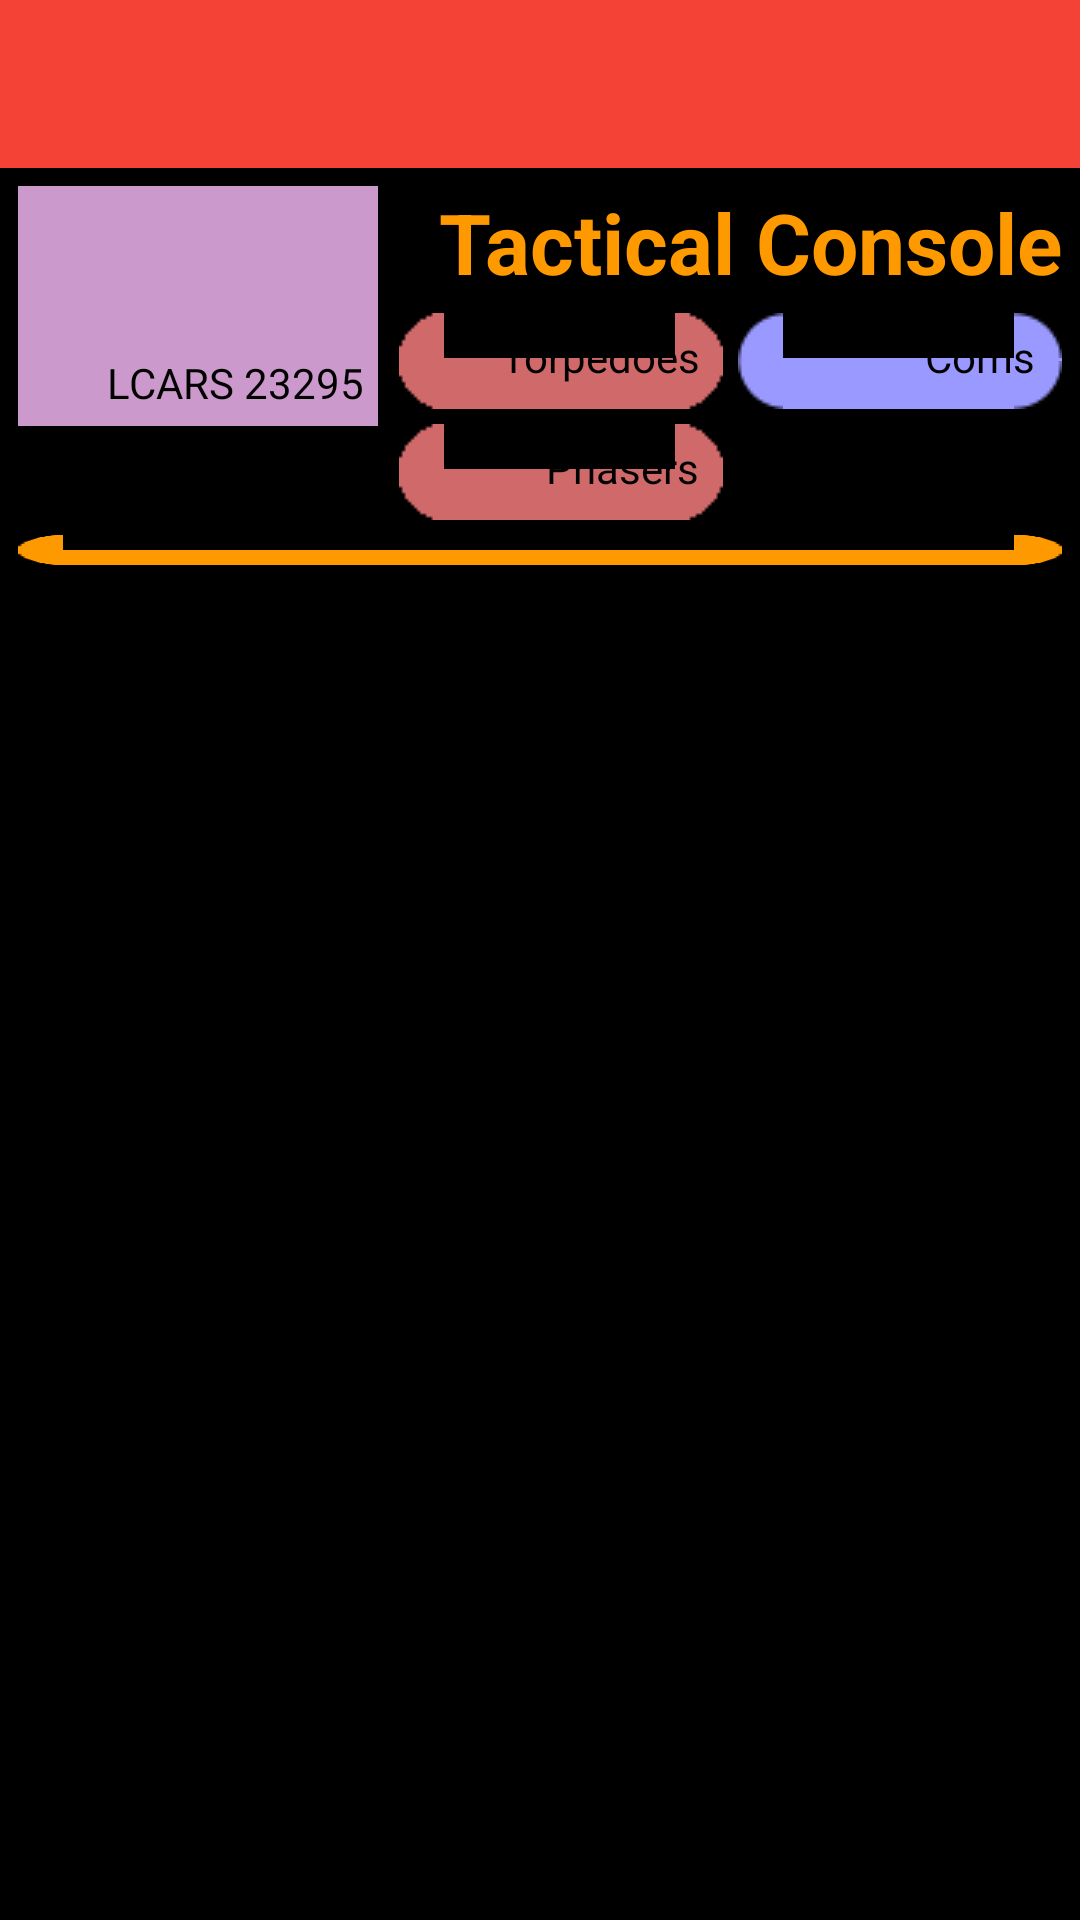

Android layout source for this screen:
<!-- AndroidManifest.xml: application theme AppTheme -->
<!-- res/layout/tactical_console.xml -->
<?xml version="1.0" encoding="utf-8"?>
<RelativeLayout xmlns:android="http://schemas.android.com/apk/res/android"
                xmlns:app="http://schemas.android.com/apk/res-auto"
                android:layout_width="match_parent"
                android:layout_height="match_parent"
                android:background="#000">

    <include
        android:id="@+id/toolbar"
        layout="@layout/toolbar"/>

    <LinearLayout
        android:layout_below="@id/toolbar"
        android:layout_width="match_parent"
        android:layout_height="match_parent"
        android:padding="6dp">

        <RelativeLayout
            android:id="@+id/top"
            android:layout_width="match_parent"
            android:layout_height="wrap_content"
            android:layout_below="@id/toolbar">

            <TextView
                android:layout_width="120dp"
                android:layout_height="80dp"
                android:background="@color/panelPurple"
                android:gravity="bottom|end"
                android:paddingBottom="5dp"
                android:paddingRight="5dp"
                android:paddingEnd="5dp"
                android:textColor="#000"
                android:text="LCARS 23295"/>

            <TextView
                android:id="@+id/title"
                android:layout_width="wrap_content"
                android:layout_height="wrap_content"
                android:layout_alignParentRight="true"
                android:text="Tactical Console"
                android:textSize="28dp"
                android:textStyle="bold"
                android:textColor="@color/panelGold"/>

            <RelativeLayout
                android:id="@+id/topButtons"
                android:layout_width="wrap_content"
                android:layout_height="wrap_content"
                android:layout_alignParentRight="true"
                android:layout_below="@id/title"
                android:layout_marginTop="5dp">

                <TextView
                    android:id="@+id/torpedoes"
                    android:layout_marginRight="5dp"
                    android:layout_width="108dp"
                    android:layout_height="wrap_content"
                    android:background="@drawable/red_button"
                    android:textColor="#000"
                    android:text="Torpedoes"
                    android:gravity="end"/>

                <TextView
                    android:id="@+id/coms"
                    android:layout_toRightOf="@id/torpedoes"
                    android:layout_width="108dp"
                    android:layout_height="wrap_content"
                    android:background="@drawable/blue_button"
                    android:textColor="#000"
                    android:text="Coms"
                    android:gravity="end"/>

                <TextView
                    android:id="@+id/phasers"
                    android:layout_below="@id/torpedoes"
                    android:layout_marginTop="5dp"
                    android:layout_width="108dp"
                    android:layout_height="wrap_content"
                    android:background="@drawable/red_button"
                    android:textColor="#000"
                    android:text="Phasers"
                    android:gravity="end"/>

            </RelativeLayout>

            <View
                android:id="@+id/topSeperator"
                android:layout_width="match_parent"
                android:layout_height="10dp"
                android:layout_below="@id/topButtons"
                android:layout_marginTop="5dp"
                android:background="@drawable/gold_button"/>

        </RelativeLayout>

    </LinearLayout>

</RelativeLayout>
<!-- res/layout/toolbar.xml (included above) -->
<?xml version="1.0" encoding="utf-8"?>
<android.support.v7.widget.Toolbar
    xmlns:android="http://schemas.android.com/apk/res/android"
    xmlns:app="http://schemas.android.com/apk/res-auto"
    android:id="@+id/toolbar"
    android:layout_width="match_parent"
    android:layout_height="wrap_content"
    app:theme="@style/ThemeOverlay.AppCompat.Dark.ActionBar"
    android:background="@color/primary"/>
<!-- resources referenced by this layout -->
<resources>
  <color name="panelGold">#FF9900</color>
  <color name="panelPurple">#CC99CC</color>
  <color name="primary">#F44336</color>
  <style name="AppTheme" parent="AppTheme.Base" />
  <style name="AppTheme.Base" parent="Theme.AppCompat">
          <item name="colorPrimary">@color/primary</item>
          <item name="colorPrimaryDark">@color/primary_dark</item>
          <item name="colorAccent">@color/accent</item>
          <item name="android:textColorPrimary">@color/primary_text</item>
          <item name="android:textColorSecondary">@color/secondary_text</item>
          <item name="divider">@color/divider</item>
          <item name="android:windowNoTitle">true</item>
          <item name="windowActionBar">false</item>
          <item name="toolbarStyle">@style/Widget.AppCompat.Toolbar</item>
      </style>
  <color name="primary_dark">#D32F2F</color>
  <color name="accent">#FFEB3B</color>
  <color name="primary_text">#212121</color>
  <color name="secondary_text">#727272</color>
  <color name="divider">#B6B6B6</color>
</resources>
